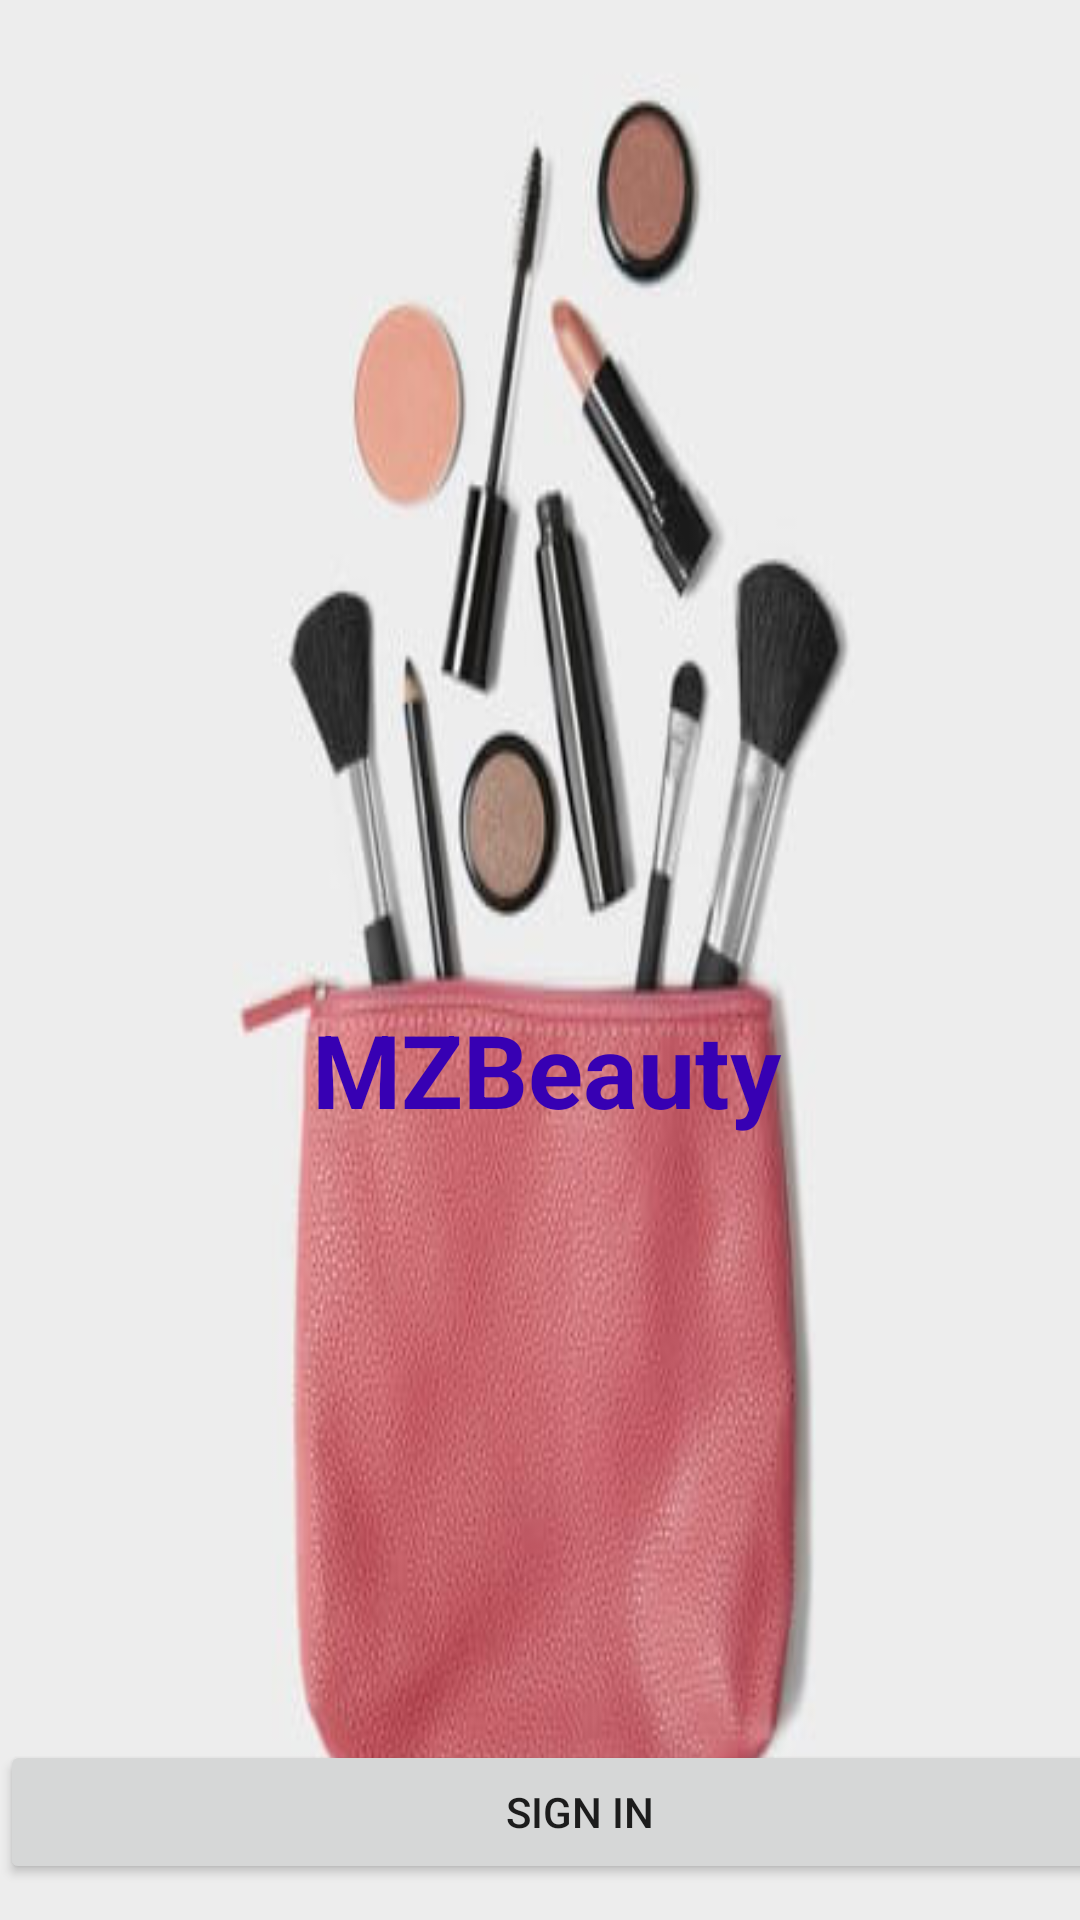

Write the Android layout XML for this screen, with the resource values it uses.
<!-- AndroidManifest.xml: application theme Theme.MZBeauty -->
<!-- res/layout/activity_main.xml -->
<?xml version="1.0" encoding="utf-8"?>
<androidx.constraintlayout.widget.ConstraintLayout xmlns:android="http://schemas.android.com/apk/res/android"
    xmlns:app="http://schemas.android.com/apk/res-auto"
    xmlns:tools="http://schemas.android.com/tools"
    android:layout_width="match_parent"
    android:layout_height="match_parent"
    android:background="@drawable/c3"
    tools:context=".MainActivity">

    <LinearLayout
        android:id="@+id/linearLayout"
        android:layout_width="0dp"
        android:layout_height="wrap_content"
        android:layout_marginBottom="12dp"
        android:orientation="horizontal"
        android:weightSum="3"
        app:layout_constraintBottom_toBottomOf="parent"
        app:layout_constraintEnd_toEndOf="parent"
        app:layout_constraintStart_toStartOf="parent"
        app:layout_constraintTop_toBottomOf="@+id/fragmentContainer">

        <Button
            android:id="@+id/btnfrag3"
            android:layout_width="400dp"
            android:layout_height="wrap_content"
            android:layout_weight="1"
            android:text="Sign In" />

    </LinearLayout>

    <TextView
        android:id="@+id/MZBeauty"
        android:layout_width="252dp"
        android:layout_height="227dp"
        android:layout_marginTop="330dp"
        android:text="      MZBeauty"
        android:textColor="@color/purple_700"
        android:textColorLink="@android:color/darker_gray"
        android:textSize="34sp"
        android:textStyle="bold"
        app:layout_constraintBottom_toBottomOf="parent"
        app:layout_constraintLeft_toLeftOf="parent"
        app:layout_constraintRight_toRightOf="parent"
        app:layout_constraintTop_toTopOf="parent"
        app:layout_constraintVertical_bias="0.043" />

    <FrameLayout
        android:id="@+id/fragmentContainer"
        android:layout_width="0dp"
        android:layout_height="0dp"
        android:layout_marginStart="1dp"
        android:layout_marginTop="75dp"
        android:layout_marginEnd="1dp"
        app:layout_constraintBottom_toTopOf="@+id/linearLayout"
        app:layout_constraintEnd_toEndOf="parent"
        app:layout_constraintHorizontal_bias="0.0"
        app:layout_constraintStart_toStartOf="parent"
        app:layout_constraintTop_toTopOf="parent">

    </FrameLayout>

</androidx.constraintlayout.widget.ConstraintLayout>
<!-- resources referenced by this layout -->
<resources>
  <!-- drawable c3: jpg bitmap (drawable, 18671 bytes) -->
  <style name="Theme.MZBeauty" parent="Theme.MaterialComponents.DayNight.DarkActionBar">
          
          <item name="colorPrimary">@color/purple_500</item>
          <item name="colorPrimaryVariant">@color/purple_700</item>
          <item name="colorOnPrimary">@color/white</item>
          
          <item name="colorSecondary">@color/teal_200</item>
          <item name="colorSecondaryVariant">@color/teal_700</item>
          <item name="colorOnSecondary">@color/black</item>
          
          <item name="android:statusBarColor" tools:targetApi="l">?attr/colorPrimaryVariant</item>
          
      </style>
  <!-- not gathered from this repository: default colours our renderer supplied (Android Studio template values) -->
  <color name="purple_500">#FF6200EE</color>
  <color name="purple_700">#FF3700B3</color>
  <color name="teal_200">#FF03DAC5</color>
  <color name="teal_700">#FF018786</color>
  <color name="black">#FF000000</color>
  <color name="white">#FFFFFFFF</color>
</resources>
